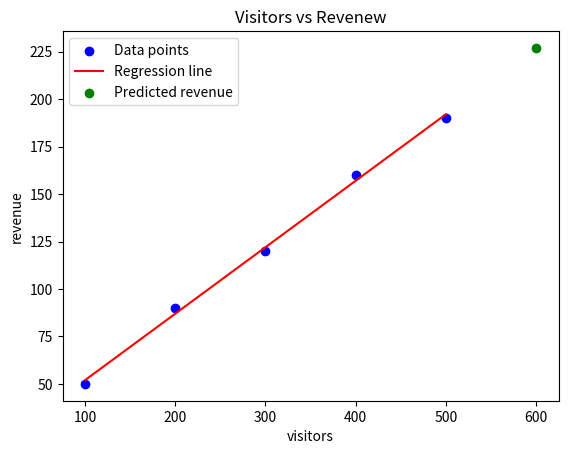

The matplotlib source for this figure:
import numpy as np
# sizes=np.array([800,1200,1500,1000,1300])
# prices=np.array([150,220,300,180,250])

# mean_size=np.mean(sizes)
# mean_price=np.mean(prices)
# print(f"Mean size: {mean_size}\nMean price: {mean_price}")

# std_size=np.std(sizes)
# std_price=np.std(prices)
# print(f"Standard deviation of size: {std_size}\nStandard deviation of price: {std_price}")

# prob_above_200=sum(x>200 for x in prices)/len(prices)
# print(f"Probability of price above 200: {prob_above_200}")
# x=np.array(prices)>200
# print(x)
# print(f"Probability of price above 200: {np.mean(x)}")

# sizes = np.array([800, 1200, 1500, 1000, 130])
# prices = np.array([150, 220, 300, 180, 250])
# data_matrix = np.array([sizes, prices])
# print(data_matrix)
# colum_mat=np.column_stack((sizes,prices))
# print(colum_mat)
# row_mat=np.vstack((sizes,prices))
# print(row_mat)

# m,b=np.polyfit(sizes,prices,1)
# print(f"Slope: {m:.3f}, Intercept: {b:.3f}")

# new_size=1100
# new_price=m*new_size+b
# print(f"Predicted price for size {new_size}: {new_price:.3f}")

import matplotlib.pyplot as plt
# plt.plot(sizes,prices,color='blue',label='Data points')
# plt.plot(sizes,m*sizes+b,color='red',label='Regression line')
# plt.xlabel('Sizes')
# plt.ylabel('Prices')
# plt.legend()
# plt.show()

# x_range=np.linspace(800,1500,100)
# y_range=m*x_range+b
# plt.plot(x_range,y_range,color='green',label='Regression line')
# plt.show()
# print(x_range,y_range)
# integral=np.trapezoid(y_range,x_range)
# print(f"Integral of regression line: {integral:.3f}")

# x=sizes
# y=prices
# n=len(x)
# m=(n*np.sum(x*y)-np.sum(x)*np.sum(y))/(n*np.sum(x**2)-(np.sum(x))**2)
# c=(np.sum(y)-m*np.sum(x))/n
# print(f"Slope: {m:.3f}, Intercept: {c:.3f}")

# m_b, c_b=np.polyfit(x,y,1)
# print(f"Slope: {m_b:.3f}, Intercept: {c_b:.3f}")


v=np.array([100,200,300,400,500])
r=np.array([50,90,120,160,190])
n=len(v)

m_manual=(n*np.sum(v*r)-np.sum(v)*np.sum(r))/(n*np.sum(v**2)-(np.sum(v))**2)
b_manual=(np.sum(r)-m_manual*np.sum(v))/n
print(f"Slope: {m_manual:.3f}, Intercept: {b_manual:.3f}")

m,b=np.polyfit(v,r,1)
print(f"Slope Polyfit: {m:.3f}, Intercept: {b:.3f}")

if m==m_manual and b==b_manual:
    print("Verified")
else:
    print("Not verified")

new_visitor=600
new_revernue=m*new_visitor+b
print(f"Predicted revenue for {new_visitor} visitors: {new_revernue:.3f}")

plt.title("Visitors vs Revenew")
plt.scatter(v,r,color='blue',label='Data points')
plt.xlabel("visitors")
plt.ylabel("revenue")
plt.plot(v,m*v+b,color='red',label='Regression line')
plt.scatter(new_visitor,new_revernue,color='green',label='Predicted revenue')
plt.legend()
plt.show()